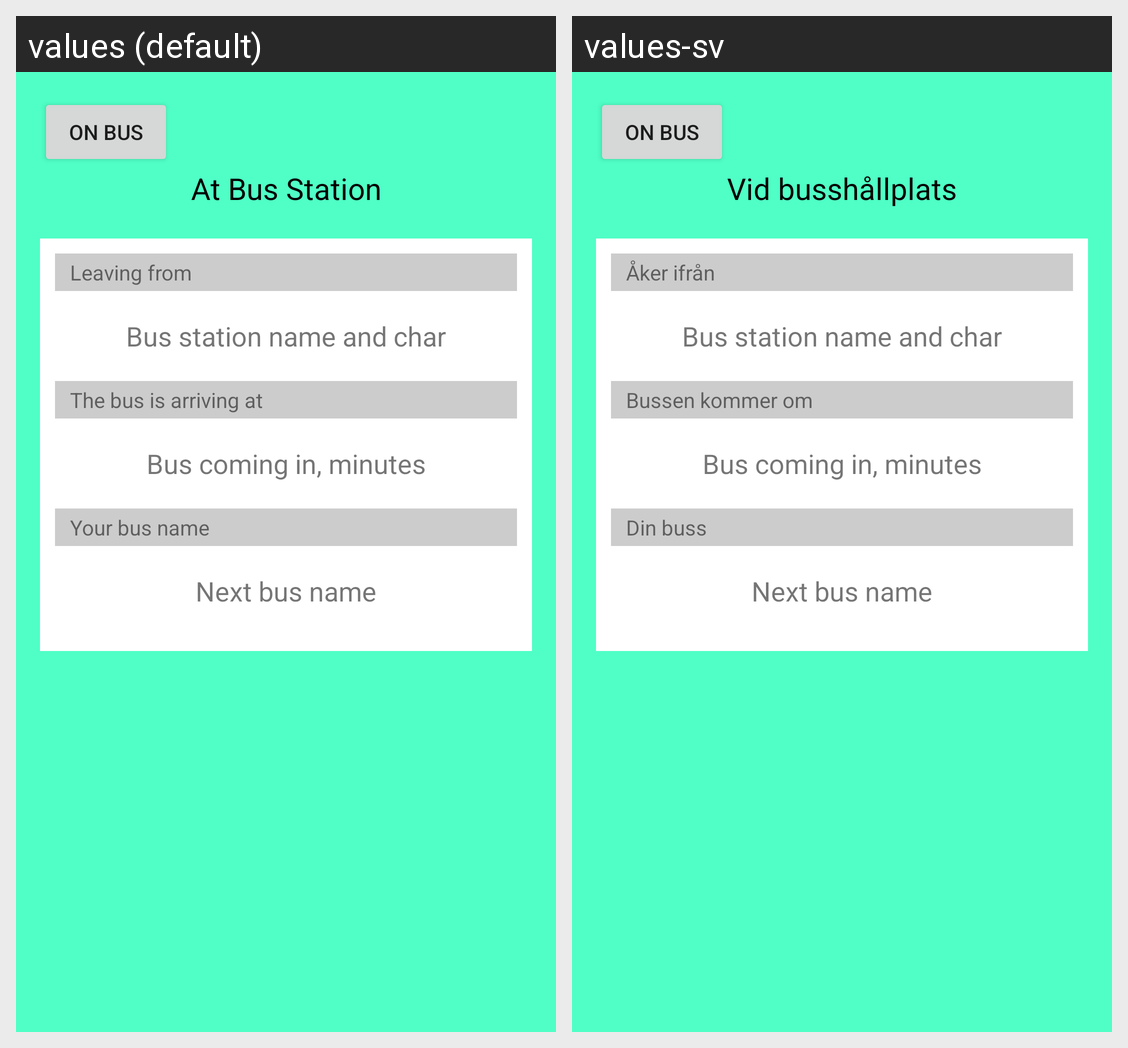

Strings drawn on this Android screen and how each of the app's shown locales translates them:
Android screen res/layout/activity_child_bus_station.xml rendered under 2 locales, left to right: values (default), values-sv. Device: Nexus 5 (rendered at 1080×1920; each locale shown at half size, 540×960, under a caption strip naming it); theme AppTheme.
Strings drawn on this screen, with the default value and each locale's value (text and hints the layout hard-codes, and strings that could not be matched under every locale, appear in the picture but are not listed):

child_bus_station_title_text
  values: At Bus Station
  values-sv: Vid busshållplats

child_bus_station_leaving_from_title
  values: Leaving from
  values-sv: Åker ifrån

child_bus_station_bus_coming_in
  values: The bus is arriving at
  values-sv: Bussen kommer om

child_bus_station_bus_name
  values: Your bus name
  values-sv: Din buss
